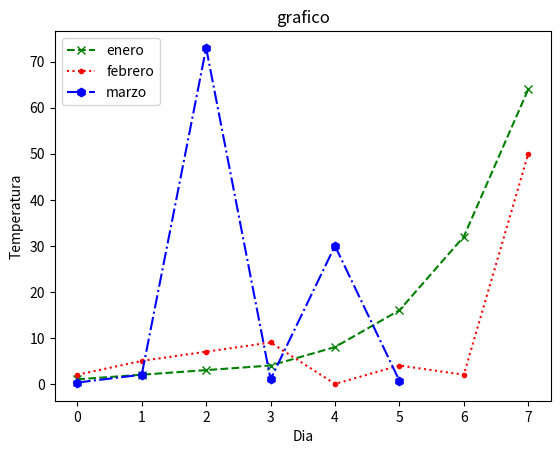

Python code for this plot:
from pylab import *
import matplotlib.pyplot as plt  
import numpy as np

lista1 = [1,2,3,4,8,16,32,64]
lista2 = [2,5,7,9,0,4,2,50]
lista3 = [0.3,2,73,1, 30,0.7]
plt.xlabel("Dia")
plt.ylabel("Temperatura")
plt.plot(lista1,marker = "x",linestyle = "--",color = "g",label = "enero")
plt.plot(lista2,marker = ".",linestyle = ":", color = "r",label = "febrero")
plt.plot(lista3,marker = "h",linestyle = "-.",color ="b", label = "marzo")
title("grafico")
plt.legend()
plt.show()